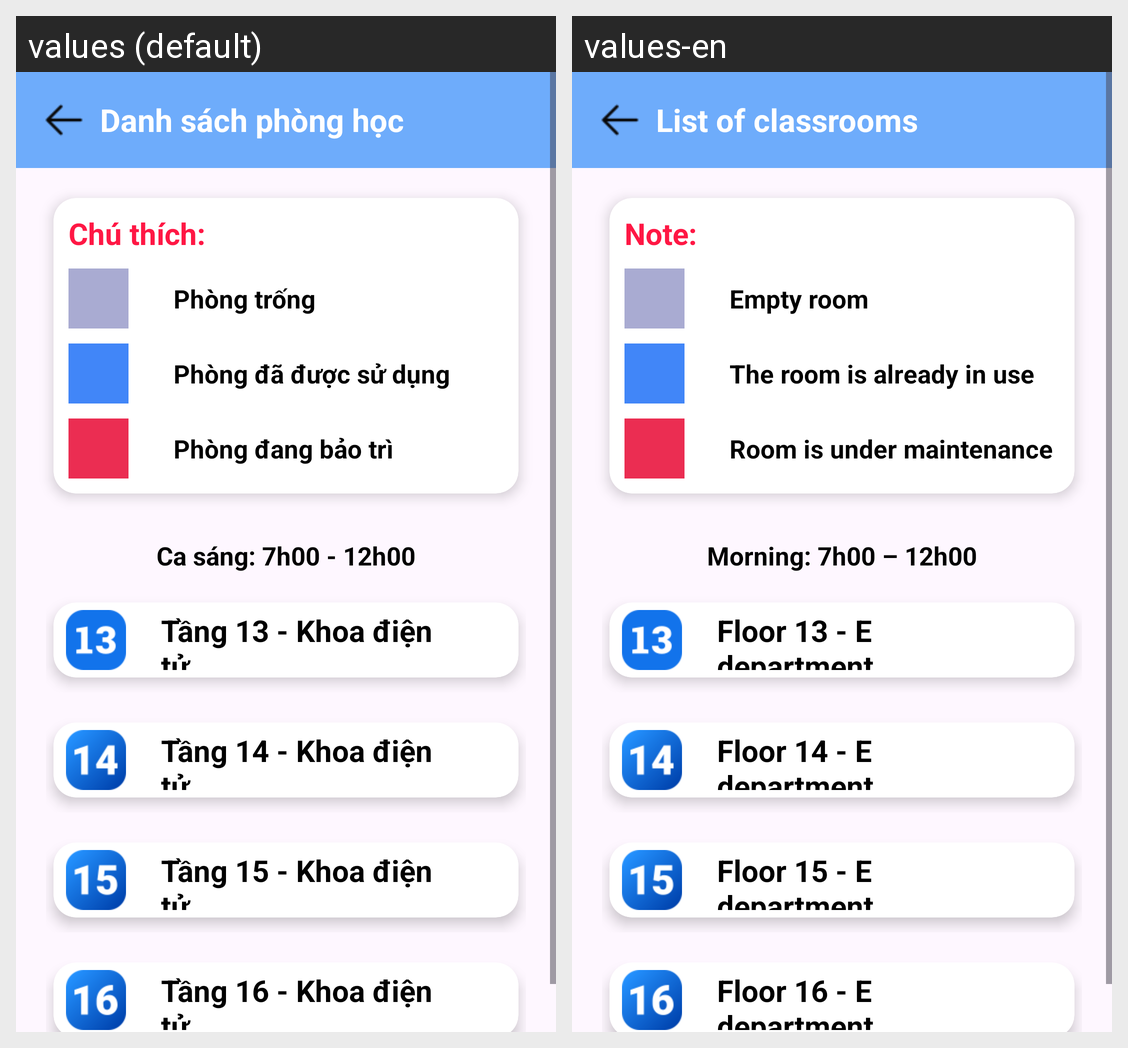

Strings drawn on this Android screen and how each of the app's shown locales translates them:
Android screen res/layout/activity_classroom.xml rendered under 2 locales, left to right: values (default), values-en. Device: Nexus 5 (rendered at 1080×1920; each locale shown at half size, 540×960, under a caption strip naming it); theme SignupLoginTheme.
Strings drawn on this screen, with the default value and each locale's value (text and hints the layout hard-codes, and strings that could not be matched under every locale, appear in the picture but are not listed):

classroom_list
  values: Danh sách phòng học
  values-en: List of classrooms

note
  values: Chú thích:
  values-en: Note:

blank_room
  values: Phòng trống
  values-en: Empty room

selected_room
  values: Phòng đã được sử dụng
  values-en: The room is already in use

damaged_room
  values: Phòng đang bảo trì
  values-en: Room is under maintenance

morning_time
  values: Ca sáng: 7h00 - 12h00
  values-en: Morning: 7h00 – 12h00

floor13
  values: Tầng 13 - Khoa điện tử
  values-en: Floor 13 - E department

floor14
  values: Tầng 14 - Khoa điện tử
  values-en: Floor 14 - E department

floor15
  values: Tầng 15 - Khoa điện tử
  values-en: Floor 15 - E department

floor16
  values: Tầng 16 - Khoa điện tử
  values-en: Floor 16 - E department
